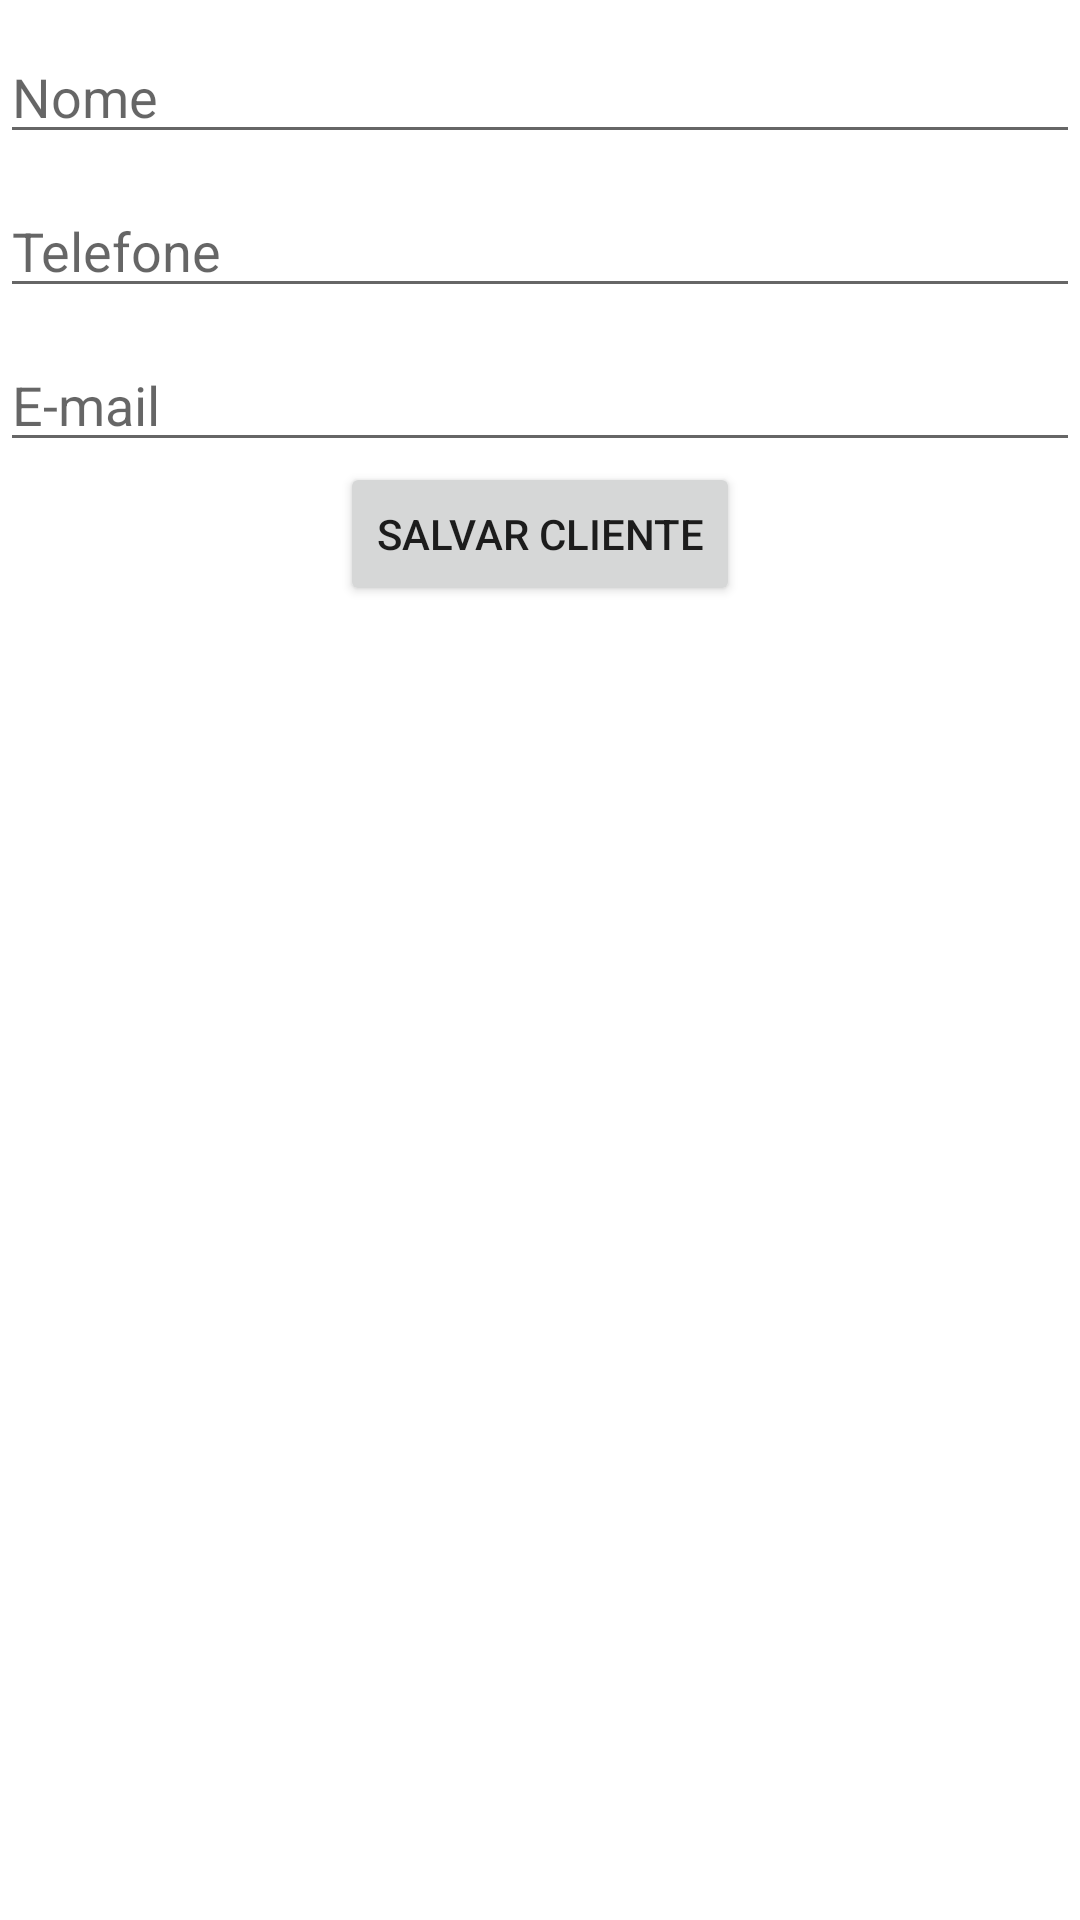

Produce the Android XML layout that renders to this screen, including the resource entries it uses.
<!-- AndroidManifest.xml: application theme Theme.BeautyPlannerPro -->
<!-- res/layout/activity_inserir_cliente.xml -->
<?xml version="1.0" encoding="utf-8"?>
<androidx.constraintlayout.widget.ConstraintLayout xmlns:android="http://schemas.android.com/apk/res/android"
    xmlns:app="http://schemas.android.com/apk/res-auto"
    xmlns:tools="http://schemas.android.com/tools"
    android:layout_width="match_parent"
    android:layout_height="match_parent"
    tools:context=".cliente.ClienteInserirActivity">
    <EditText
        android:id="@+id/clienteNome"
        android:layout_width="0dp"
        android:layout_height="wrap_content"
        android:layout_marginTop="10dp"
        android:ems="10"
        android:inputType="textPersonName"
        android:hint="Nome"
        app:layout_constraintEnd_toEndOf="parent"
        app:layout_constraintStart_toStartOf="parent"
        app:layout_constraintTop_toTopOf="parent" />


    <EditText
        android:id="@+id/clienteTelefone"
        android:layout_width="0dp"
        android:layout_height="wrap_content"
        android:layout_marginTop="10dp"
        android:ems="10"
        android:inputType="textPersonName"
        android:hint="Telefone"
        app:layout_constraintEnd_toEndOf="parent"
        app:layout_constraintStart_toStartOf="parent"
        app:layout_constraintTop_toBottomOf="@+id/clienteNome" />

    <EditText
        android:id="@+id/clienteEmail"
        android:layout_width="0dp"
        android:layout_height="wrap_content"
        android:layout_marginTop="10dp"
        android:ems="10"
        android:inputType="textPersonName"
        android:hint="E-mail"
        app:layout_constraintEnd_toEndOf="parent"
        app:layout_constraintStart_toStartOf="parent"
        app:layout_constraintTop_toBottomOf="@+id/clienteTelefone" />


    <Button
        android:id="@+id/btnSalvarCliente"
        android:layout_width="wrap_content"
        android:layout_height="wrap_content"
        android:text="Salvar Cliente"
        app:layout_constraintEnd_toEndOf="parent"
        app:layout_constraintStart_toStartOf="parent"
        tools:layout_editor_absoluteY="219dp"
        app:layout_constraintTop_toBottomOf="@+id/clienteEmail" />
    />

</androidx.constraintlayout.widget.ConstraintLayout>
<!-- resources referenced by this layout -->
<resources>
  <style name="Theme.BeautyPlannerPro" parent="Theme.MaterialComponents.DayNight.DarkActionBar">
          
          <item name="colorPrimary">@color/purple_500</item>
          <item name="colorPrimaryVariant">@color/purple_700</item>
          <item name="colorOnPrimary">@color/white</item>
          
          <item name="colorSecondary">@color/teal_200</item>
          <item name="colorSecondaryVariant">@color/teal_700</item>
          <item name="colorOnSecondary">@color/black</item>
          
          <item name="android:statusBarColor">?attr/colorPrimaryVariant</item>
          
  
          <item name="android:windowBackground">@drawable/splashsplash</item>
          <item name="android:windowFullscreen">true</item>
      </style>
  <color name="purple_500">#FF6200EE</color>
  <color name="purple_700">#FF3700B3</color>
  <color name="white">#FFFFFFFF</color>
  <color name="teal_200">#FF03DAC5</color>
  <color name="teal_700">#FF018786</color>
  <color name="black">#FF000000</color>
  <!-- drawable splashsplash (drawable) -->
  <?xml version="1.0" encoding="utf-8"?>
  <layer-list xmlns:android="http://schemas.android.com/apk/res/android">
      <item>  
          <color android:color="@color/roxinho" />
      </item>
      <item>
          
          <bitmap
              android:gravity="center"
              android:src="@drawable/playstoreicon"
  
              />
      </item>
  </layer-list>
  <color name="roxinho">#6C0C24</color>
</resources>
